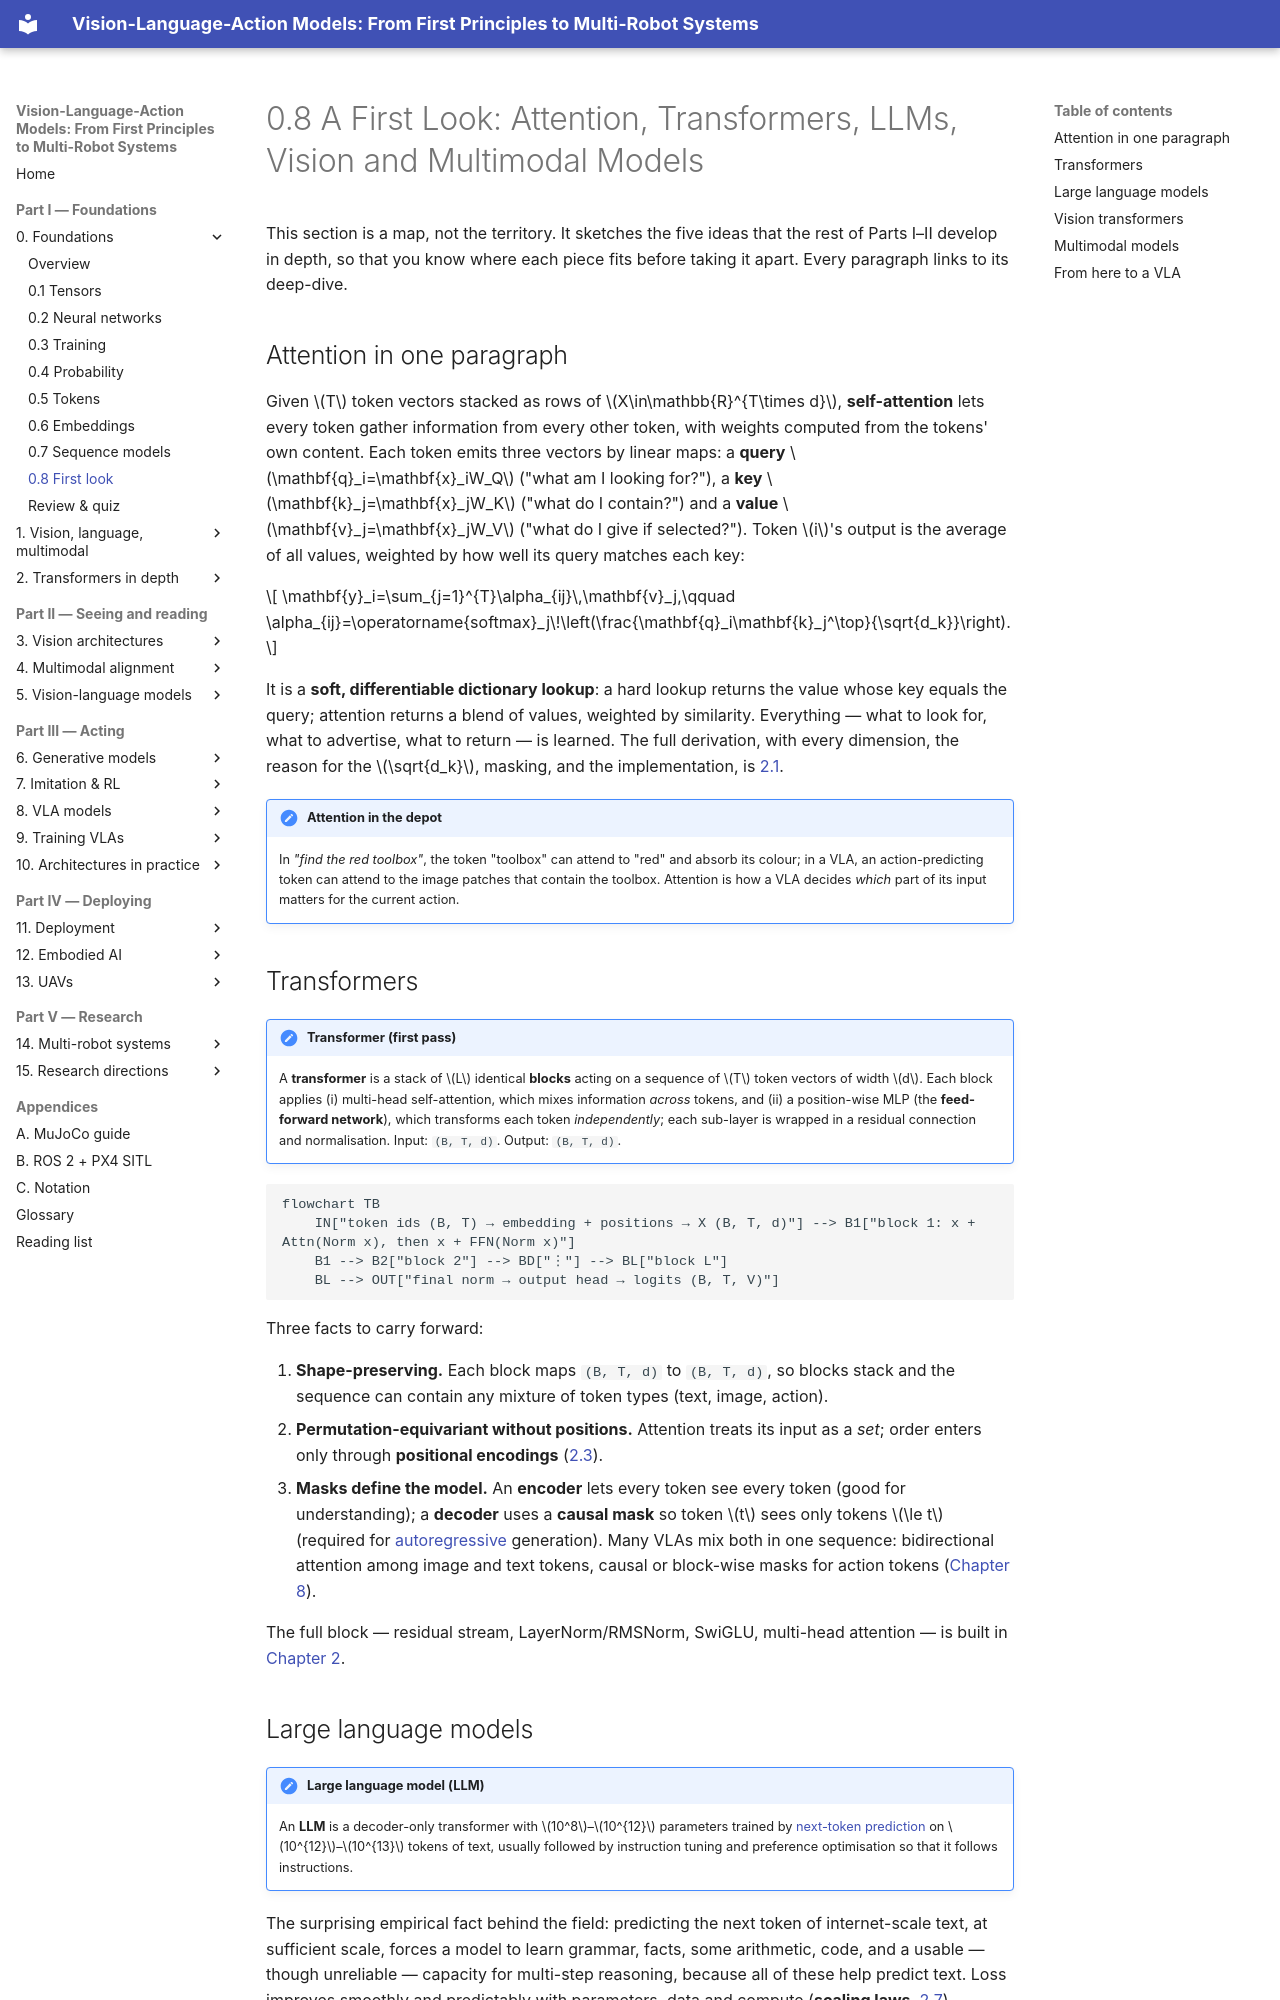

repository: invidia0/mr-vlas · page: chapters/00-foundations/first-look.html · generator: mkdocs

# 0.8 A First Look: Attention, Transformers, LLMs, Vision and Multimodal Models

This section is a map, not the territory. It sketches the five ideas that the rest of Parts I–II develop in depth, so that you know where each piece fits before taking it apart. Every paragraph links to its deep-dive.

## Attention in one paragraph

Given $T$ token vectors stacked as rows of $X\in\mathbb{R}^{T\times d}$, **self-attention** lets every token gather information from every other token, with weights computed from the tokens' own content. Each token emits three vectors by linear maps: a **query** $\mathbf{q}_i=\mathbf{x}_iW_Q$ ("what am I looking for?"), a **key** $\mathbf{k}_j=\mathbf{x}_jW_K$ ("what do I contain?") and a **value** $\mathbf{v}_j=\mathbf{x}_jW_V$ ("what do I give if selected?"). Token $i$'s output is the average of all values, weighted by how well its query matches each key:

$$
\mathbf{y}_i=\sum_{j=1}^{T}\alpha_{ij}\,\mathbf{v}_j,\qquad \alpha_{ij}=\operatorname{softmax}_j\!\left(\frac{\mathbf{q}_i\mathbf{k}_j^\top}{\sqrt{d_k}}\right).
$$

It is a **soft, differentiable dictionary lookup**: a hard lookup returns the value whose key equals the query; attention returns a blend of values, weighted by similarity. Everything — what to look for, what to advertise, what to return — is learned. The full derivation, with every dimension, the reason for the $\sqrt{d_k}$, masking, and the implementation, is [2.1](../02-transformers/attention.md).

!!! robot "Attention in the depot"
    In *"find the red toolbox"*, the token "toolbox" can attend to "red" and absorb its colour; in a VLA, an action-predicting token can attend to the image patches that contain the toolbox. Attention is how a VLA decides *which* part of its input matters for the current action.

## Transformers

!!! definition "Transformer (first pass)"
    A **transformer** is a stack of $L$ identical **blocks** acting on a sequence of $T$ token vectors of width $d$. Each block applies (i) multi-head self-attention, which mixes information *across* tokens, and (ii) a position-wise MLP (the **feed-forward network**), which transforms each token *independently*; each sub-layer is wrapped in a residual connection and normalisation. Input: `(B, T, d)`. Output: `(B, T, d)`.

```mermaid
flowchart TB
    IN["token ids (B, T) → embedding + positions → X (B, T, d)"] --> B1["block 1: x + Attn(Norm x), then x + FFN(Norm x)"]
    B1 --> B2["block 2"] --> BD["⋮"] --> BL["block L"]
    BL --> OUT["final norm → output head → logits (B, T, V)"]
```

Three facts to carry forward:

1. **Shape-preserving.** Each block maps `(B, T, d)` to `(B, T, d)`, so blocks stack and the sequence can contain any mixture of token types (text, image, action).
2. **Permutation-equivariant without positions.** Attention treats its input as a *set*; order enters only through **positional encodings** ([2.3](../02-transformers/positions.md)).
3. **Masks define the model.** An **encoder** lets every token see every token (good for understanding); a **decoder** uses a **causal mask** so token $t$ sees only tokens $\le t$ (required for [autoregressive](sequence-models.md#the-autoregressive-factorisation) generation). Many VLAs mix both in one sequence: bidirectional attention among image and text tokens, causal or block-wise masks for action tokens ([Chapter 8](../08-vla/index.md)).

The full block — residual stream, LayerNorm/RMSNorm, SwiGLU, multi-head attention — is built in [Chapter 2](../02-transformers/index.md).
